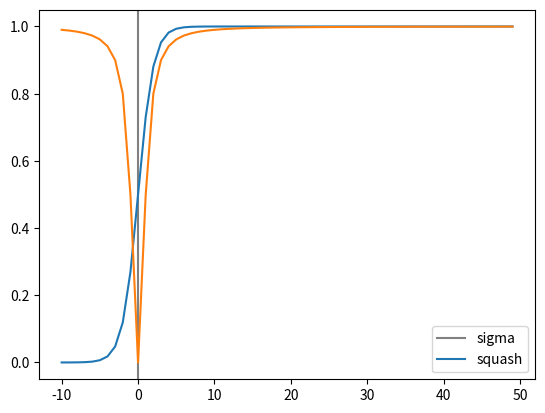

The script that saved this image:
import numpy as np
import numpy.linalg
import matplotlib
import matplotlib.pyplot as plt
from math import *


def sigmoid(x: float) -> float:
    return 1/(1 + exp(-x))


def squash(s: np.ndarray) -> np.ndarray:
    magnitude2 = (s ** 2).sum()
    if magnitude2 == 0:
        return np.array([0, 0])
    return (magnitude2 / (1 + magnitude2)) * (s/sqrt(magnitude2))


start = -10
end = 50
sigs = np.zeros(shape=end - start)
squashes = np.zeros(shape=end - start)
idx = np.zeros(shape=end - start)

for i in range(start, end):
    sigs[i + -start] = sigmoid(i)
    squashes[i + -start] = np.linalg.norm(squash(np.array([i, 0])))
    idx[i + -start] = i


figure = plt.figure()
plt.axvline(0, color='grey')
sigplot = plt.plot(idx, sigs, label="sigma")
sqplot = plt.plot(idx, squashes, label="squash")
plt.legend(["sigma", "squash"])

plt.show()
